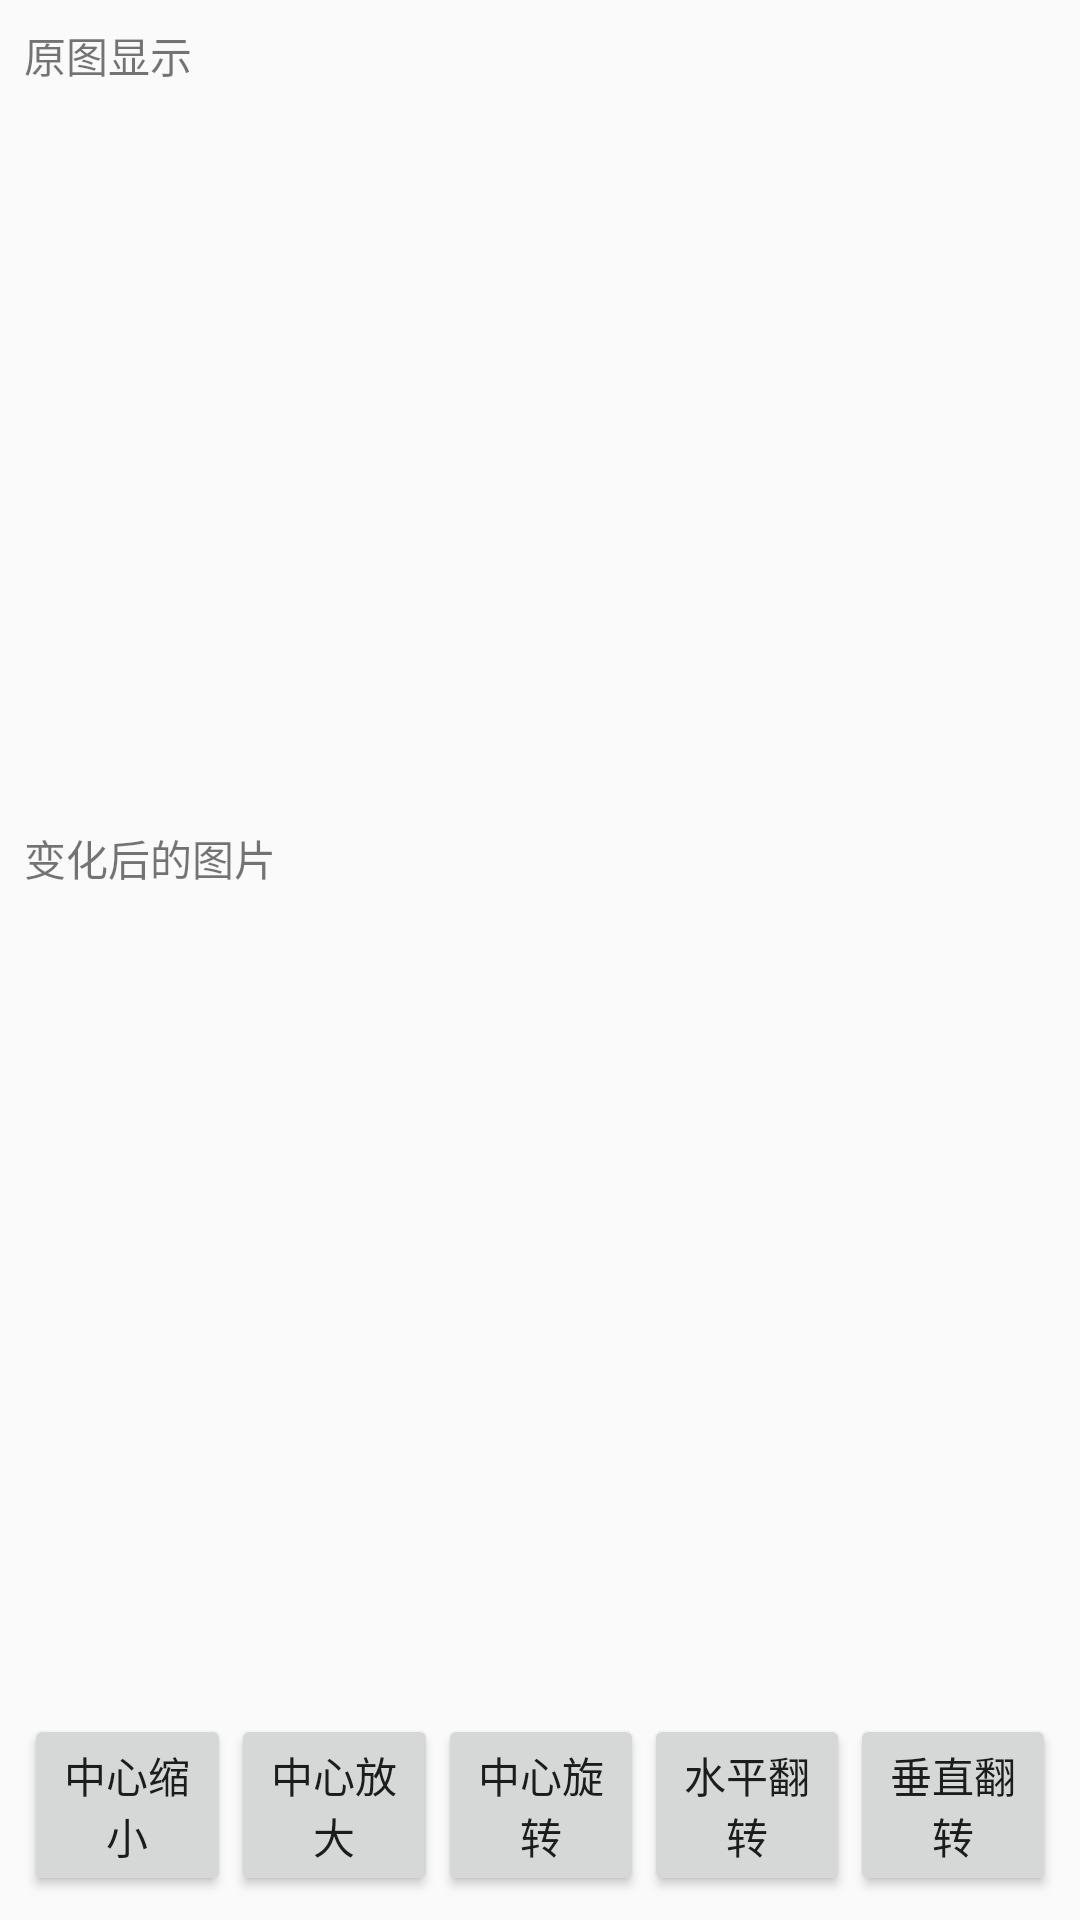

This screen was rendered from an Android layout file. Write that file and the resources it references.
<!-- AndroidManifest.xml: application theme AppTheme -->
<!-- res/layout/activity_coordinates.xml -->
<?xml version="1.0" encoding="utf-8"?>

<LinearLayout xmlns:android="http://schemas.android.com/apk/res/android"
                xmlns:tools="http://schemas.android.com/tools"
                android:id="@+id/container"
              android:orientation="vertical"
                android:padding="8dp"
                android:layout_width="match_parent"
                android:layout_height="match_parent"
                tools:ignore="MergeRootFrame" >

    <LinearLayout
        android:layout_width="match_parent"
        android:layout_height="0dp"
        android:layout_weight="1"
        android:orientation="vertical" >

        <TextView
            android:id="@+id/textView1"
            android:layout_width="match_parent"
            android:layout_height="wrap_content"
            android:text="原图显示" />
        <ImageView
            android:id="@+id/imageView1"
            android:layout_width="match_parent"
            android:layout_gravity="center_horizontal"
            android:layout_height="0dp"
            android:layout_weight="1"/>
        <TextView
            android:id="@+id/textView2"
            android:layout_width="match_parent"
            android:layout_height="wrap_content"
            android:text="变化后的图片" />
        <ImageView
            android:id="@+id/imageView2"
            android:layout_gravity="center_horizontal"
            android:layout_marginBottom="20dp"
            android:layout_width="match_parent"
            android:layout_height="0dp"
            android:layout_weight="1"/>
    </LinearLayout>

    <LinearLayout
        android:layout_width="match_parent"
        android:layout_height="wrap_content"
        android:layout_marginTop="8dp"
        android:orientation="horizontal">
        <Button
            android:id="@+id/button2"
            android:layout_width="wrap_content"
            android:layout_height="wrap_content"
            android:layout_weight="1"
            android:text="中心缩小" />
        <Button
            android:id="@+id/button3"
            android:layout_width="wrap_content"
            android:layout_height="wrap_content"
            android:layout_weight="1"
            android:text="中心放大" />
        <Button
            android:id="@+id/button4"
            android:layout_width="wrap_content"
            android:layout_height="wrap_content"
            android:layout_weight="1"
            android:text="中心旋转" />
        <Button
            android:id="@+id/button5"
            android:layout_width="wrap_content"
            android:layout_height="wrap_content"
            android:layout_weight="1"
            android:text="水平翻转"/>
        <Button
            android:id="@+id/button6"
            android:layout_width="wrap_content"
            android:layout_height="wrap_content"
            android:layout_weight="1"
            android:text="垂直翻转"/>
    </LinearLayout>

</LinearLayout>
<!-- resources referenced by this layout -->
<resources>
  <style name="AppTheme" parent="Theme.AppCompat.Light.DarkActionBar">
          
          <item name="colorPrimary">@color/colorPrimary</item>
          <item name="colorPrimaryDark">@color/colorPrimaryDark</item>
          <item name="colorAccent">@color/colorAccent</item>
      </style>
  <!-- not gathered from this repository: default colours our renderer supplied (Android Studio template values) -->
  <color name="colorPrimary">#FF6200EE</color>
  <color name="colorPrimaryDark">#FF3700B3</color>
  <color name="colorAccent">#FF03DAC5</color>
</resources>
